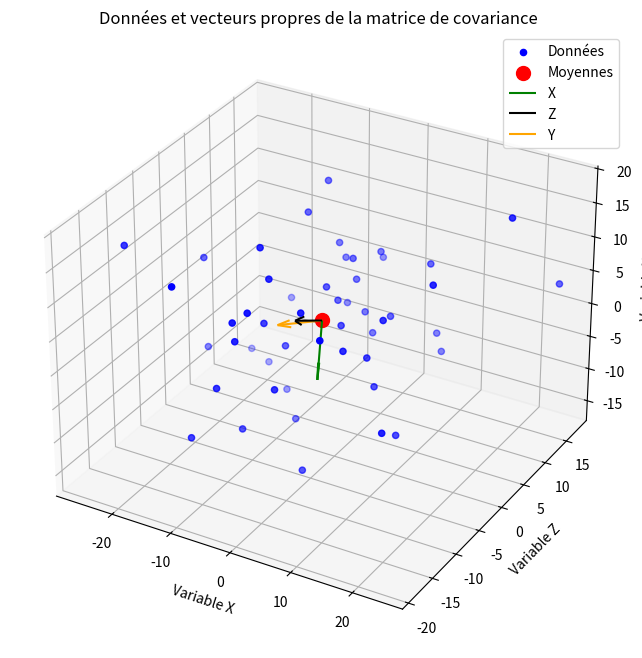

Write the Python code that produced this figure.
# coding: latin
import numpy as np
import matplotlib.pyplot as plt
from mpl_toolkits.mplot3d import Axes3D  # Importer les outils 3D

# Exemple de données (n observations, p variables)
#data = np.array([[1, 2, 3],
#                 [4, 5, 6],
#                 [7, 8, 9],
#                 [10, 8, 12]])


# Définir les dimensions des données (n observations, p variables)
n = 50  # Nombre d'observations
p = 3    # Nombre de variables
mx_length = 10.0 / 2.0
scale = 3.0
data = np.random.randn(n, p)*mx_length*2.0

# Calculer la moyenne de chaque variable
means = np.mean(data, axis=0)

# Centrer les données (soustraire la moyenne de chaque variable)
centered_data = data - means

# Calculer la matrice de covariance
cov_matrix = np.cov(centered_data, rowvar=False, bias=True)

# Afficher la matrice de covariance
print("Matrice de covariance :\n", cov_matrix)

eigenvalues, eigenvectors = np.linalg.eig(cov_matrix)

print("Eigen Values:\n", eigenvalues)
print("Eigen Vector:\n", eigenvectors)


# Créer une figure 3D pour afficher les données et les vecteurs propres
fig = plt.figure(figsize=(10, 8))
ax = fig.add_subplot(111, projection='3d')

# Afficher les points de données d'origine
ax.scatter(data[:, 0], data[:, 2], data[:, 1], color='b', label='Donn\xe9es')

# Afficher les moyennes de chaque variable
ax.scatter(means[0], means[2], means[1], color='r', s=100, label='Moyennes', marker='o')

min_length = 1
max_length = mx_length
col = ['green','orange', 'black']
axis=['X','Y','Z']
# Afficher les vecteurs propres à partir des moyennes
num = [0,2,1]
for i in range(len(eigenvalues)):
    length = np.sqrt(eigenvalues[num[i]])
    scaled_length = min_length + (max_length - min_length) * (length - min(eigenvalues)) / (max(eigenvalues) - min(eigenvalues))
    ax.quiver(means[0], means[2], means[1],
              eigenvectors[0, num[i]], eigenvectors[2, num[i]], eigenvectors[1, num[i]],
              length=scaled_length*scale, normalize=True,
              color=col[num[i]], label=axis[num[i]])


# Ajouter des étiquettes et un titre au graphique
ax.set_xlabel('Variable X')
ax.set_ylabel('Variable Z')
ax.set_zlabel('Variable Y')
ax.set_title('Donn\xe9es et vecteurs propres de la matrice de covariance')

# Afficher la légende
ax.legend()

# Afficher le graphique 3D
plt.show()